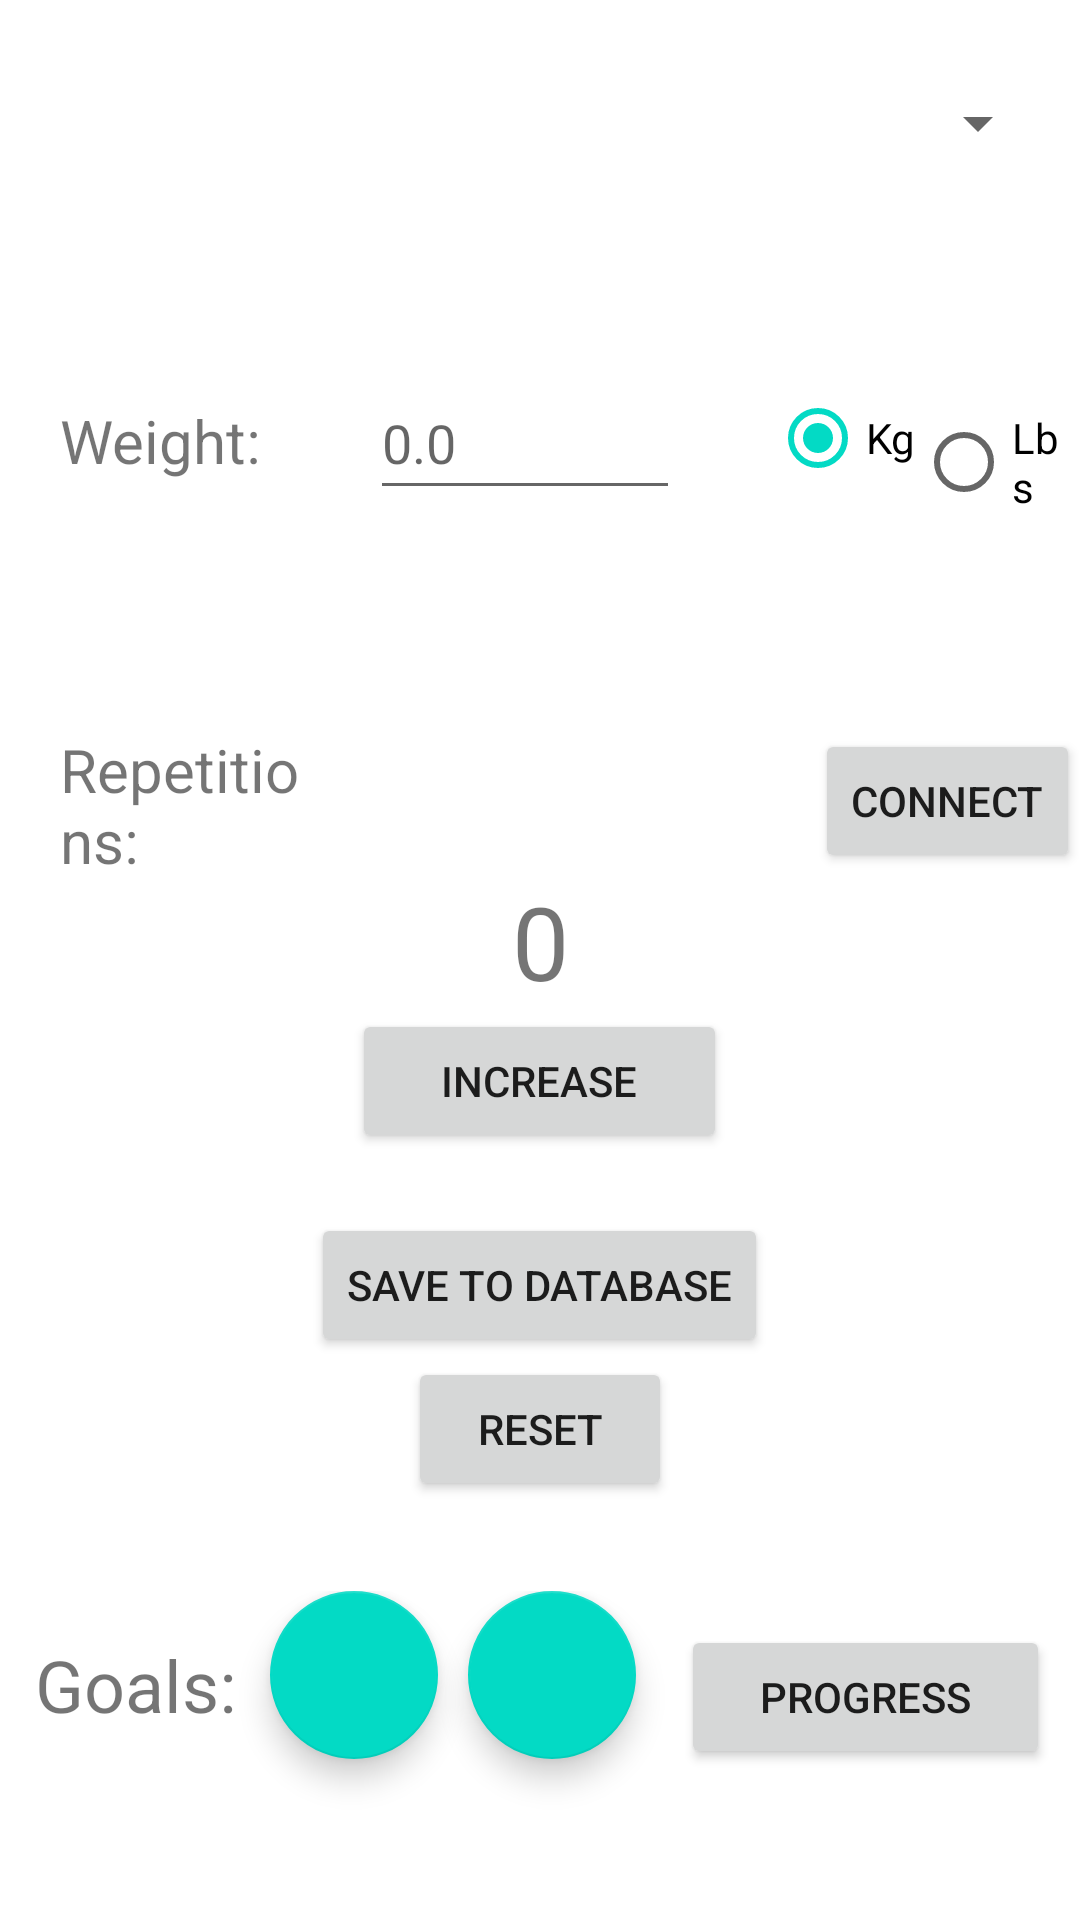

Produce the Android XML layout that renders to this screen, including the resource entries it uses.
<!-- AndroidManifest.xml: application theme Theme.Bluetooth_connect -->
<!-- res/layout/integrated_activity.xml -->
<?xml version="1.0" encoding="utf-8"?>
<androidx.constraintlayout.widget.ConstraintLayout
    xmlns:android="http://schemas.android.com/apk/res/android"
    xmlns:app="http://schemas.android.com/apk/res-auto"
    xmlns:tools="http://schemas.android.com/tools"
    android:layout_width="match_parent"
    android:layout_height="match_parent"
    tools:context=".MainActivity"
    tools:ignore="HardcodedText">

    <LinearLayout
        android:layout_width="match_parent"
        android:layout_height="match_parent"
        android:orientation="vertical"
        app:layout_constraintBottom_toBottomOf="parent"
        app:layout_constraintEnd_toEndOf="parent"
        app:layout_constraintStart_toStartOf="parent"
        app:layout_constraintTop_toTopOf="parent">


        <Spinner
            android:id="@+id/AddExerciseDropdown"
            android:layout_width="match_parent"
            android:layout_height="62dp"
            android:layout_margin="10dp"
            android:contentDescription="@string/goals_menu" />

        <LinearLayout
            android:layout_width="match_parent"
            android:layout_height="161dp"
            android:orientation="horizontal"
            android:paddingStart="20dp"
            android:paddingTop="40dp"
            android:paddingBottom="50dp">

            <TextView
                android:id="@+id/textViewWeight"
                android:layout_width="0dp"
                android:layout_height="wrap_content"
                android:layout_weight="1"
                android:text="Weight:"
                android:textSize="20sp" />

            <EditText
                android:id="@+id/editTextWeight"
                android:layout_width="0dp"
                android:layout_height="wrap_content"
                android:layout_marginRight="30dp"
                android:layout_weight="1"
                android:ems="10"
                android:hint="0.0"
                android:inputType="numberDecimal"
                android:minHeight="48dp" />

            <RadioGroup
                android:id="@+id/weightChoice"
                android:layout_width="0dp"
                android:layout_height="match_parent"
                android:layout_weight="1"
                android:orientation="horizontal">

                <RadioButton
                    android:id="@+id/radio_kg"
                    android:layout_width="wrap_content"
                    android:layout_height="48dp"
                    android:checked="true"
                    android:text="Kg" />

                <RadioButton
                    android:id="@+id/radio_lbs"
                    android:layout_width="wrap_content"
                    android:layout_height="wrap_content"
                    android:text="Lbs" />
                
                
            </RadioGroup>

        </LinearLayout>

        <LinearLayout
            android:layout_width="match_parent"
            android:layout_height="wrap_content"
            android:orientation="horizontal"
            android:paddingStart="20dp"
            android:paddingBottom="0dp">

            <TextView
                android:id="@+id/textViewReps"
                android:layout_width="202dp"
                android:layout_height="match_parent"
                android:layout_weight="1"
                android:text="Repetitions:"
                android:textSize="20sp" />

            <Spinner
                android:id="@+id/btPairedDevicesSpinner"
                android:layout_width="170dp"
                android:background="@color/white"
                android:layout_height="match_parent">
            </Spinner>

            <Button
                android:id="@+id/btConnectButton"
                android:layout_width="wrap_content"
                android:layout_height="wrap_content"
                android:layout_marginRight="0dp"
                android:text="Connect" />

        </LinearLayout>


        <TextView
            android:id="@+id/textRepCounter"
            android:layout_width="match_parent"
            android:layout_height="wrap_content"
            android:layout_marginStart="40dp"
            android:layout_marginEnd="40dp"
            android:gravity="center"
            android:text="0"
            android:textSize="34sp" />

        <Button
            android:id="@+id/buttonCounter"
            android:layout_width="125dp"
            android:layout_height="wrap_content"
            android:text="Increase"
            android:layout_gravity="center"
            android:layout_marginBottom="20dp"/>

        <Button
            android:id="@+id/buttonSaveDB"
            android:layout_width="wrap_content"
            android:layout_height="wrap_content"
            android:layout_gravity="center"
            android:text="Save to Database" />

        <Button
            android:id="@+id/buttonReset"
            android:layout_width="wrap_content"
            android:layout_height="wrap_content"
            android:layout_gravity="center_horizontal"
            android:layout_marginBottom="20dp"
            android:text="Reset" />

        <LinearLayout
            android:id="@+id/layoutFloatButtons"
            android:layout_width="match_parent"
            android:layout_height="match_parent"
            android:layout_marginTop="10dp"
            android:layout_marginBottom="15dp"
            android:gravity="end"
            android:orientation="horizontal">

            <TextView
                android:id="@+id/textViewGoalLabel"
                android:layout_width="wrap_content"
                android:layout_height="wrap_content"
                android:layout_weight="1"
                android:gravity="center_horizontal"
                android:paddingTop="15dp"
                android:text="Goals:"
                android:textSize="24sp" />

            <com.google.android.material.floatingactionbutton.FloatingActionButton
                android:id="@+id/floatingActionButtonList"
                android:layout_width="match_parent"
                android:layout_height="wrap_content"
                android:layout_marginEnd="10dp"
                android:clickable="true"
                android:contentDescription="@string/goals_menu"
                app:srcCompat="@drawable/ic_baseline_format_list_bulleted_24" />

            <com.google.android.material.floatingactionbutton.FloatingActionButton
                android:id="@+id/floatingActionButtonAdd"
                android:layout_width="match_parent"
                android:layout_height="wrap_content"
                android:layout_gravity="end"
                android:layout_marginEnd="15dp"
                android:clickable="true"
                android:contentDescription="@string/new_goals_menu"
                app:srcCompat="@drawable/ic_baseline_add_24" />

            <Button
                android:id="@+id/buttonGoToProgressActivity"
                android:layout_width="100dp"
                android:layout_height="wrap_content"
                android:layout_marginRight="10dp"
                android:layout_weight="1"
                android:text="Progress" />
        </LinearLayout>


    </LinearLayout>
</androidx.constraintlayout.widget.ConstraintLayout>
<!-- resources referenced by this layout -->
<resources>
  <string name="goals_menu">Current Goals</string>
  
      //List of exercises for dropdown
  <string name="new_goals_menu">New Goal</string>
  <style name="Theme.Bluetooth_connect" parent="Theme.MaterialComponents.DayNight.DarkActionBar">
          
          <item name="colorPrimary">@color/purple_500</item>
          <item name="colorPrimaryVariant">@color/purple_700</item>
          <item name="colorOnPrimary">@color/white</item>
          
          <item name="colorSecondary">@color/teal_200</item>
          <item name="colorSecondaryVariant">@color/teal_700</item>
          <item name="colorOnSecondary">@color/black</item>
          
          <item name="android:statusBarColor" tools:targetApi="l">?attr/colorPrimaryVariant</item>
          
      </style>
  <!-- not gathered from this repository: default colours our renderer supplied (Android Studio template values) -->
  <color name="purple_500">#FF6200EE</color>
  <color name="purple_700">#FF3700B3</color>
  <color name="teal_200">#FF03DAC5</color>
  <color name="teal_700">#FF018786</color>
  <color name="black">#FF000000</color>
  <color name="white">#FFFFFFFF</color>
</resources>
